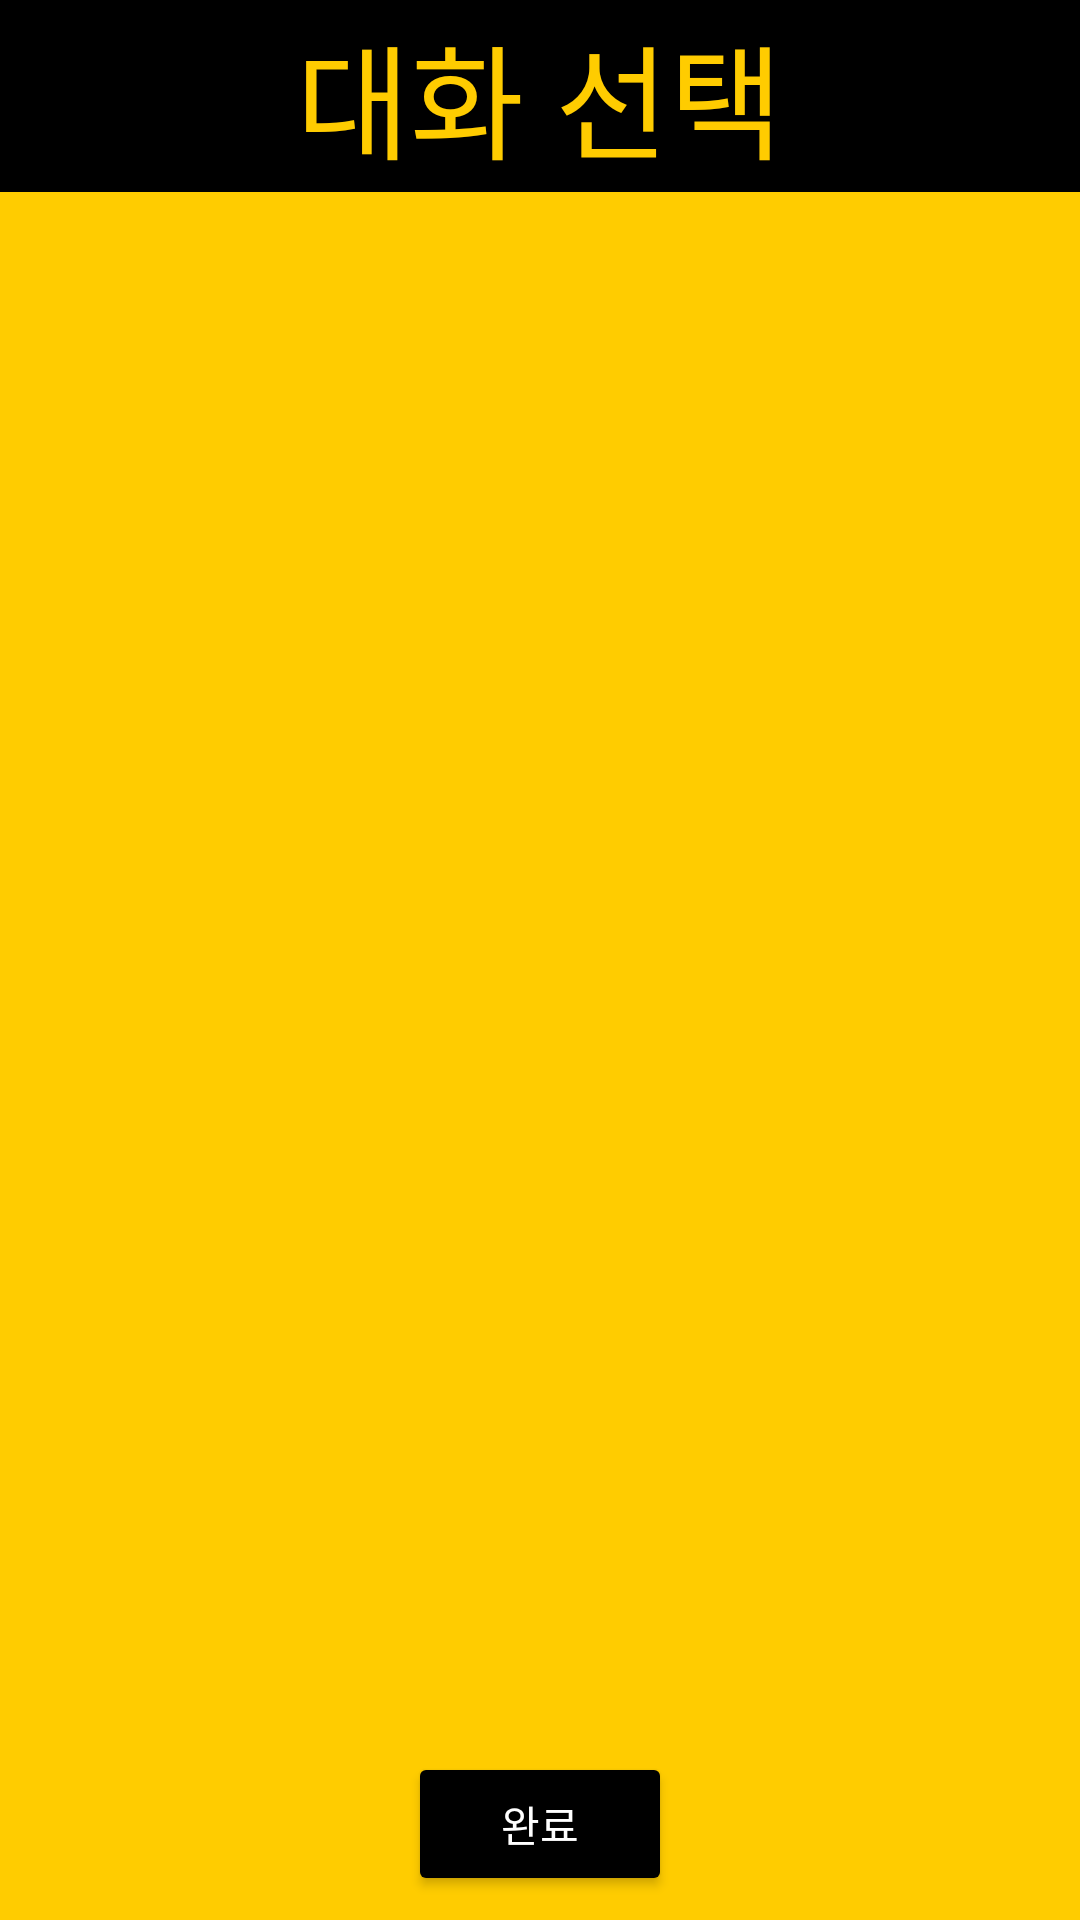

Reconstruct the res/layout file that produces this screen, plus the resources it refers to.
<!-- AndroidManifest.xml: application theme Theme.RestoreTalk -->
<!-- res/layout/restoretalkbrowse.xml -->
<?xml version="1.0" encoding="utf-8"?>
<LinearLayout xmlns:android="http://schemas.android.com/apk/res/android"
    xmlns:app="http://schemas.android.com/apk/res-auto"
    xmlns:tools="http://schemas.android.com/tools"
    android:layout_width="match_parent"
    android:layout_height="match_parent"
    android:orientation="vertical"
    android:gravity="center"
    android:background="@color/bgyellow"
    tools:context=".RestoreTalkBrowse">

    <LinearLayout
        android:background="@color/black"
        android:layout_width="match_parent"
        android:layout_height="0dp"
        android:gravity="center"
        android:layout_weight="1">
        <TextView
            android:layout_width="wrap_content"
            android:layout_height="wrap_content"
            android:layout_gravity="center"
            android:text="대화 선택"
            android:textColor="@color/bgyellow"
            android:textSize="20pt"/>


    </LinearLayout>

    <LinearLayout
        android:layout_width="match_parent"
        android:layout_height="0dp"
        android:layout_weight="8">

        <ListView
            android:id="@+id/list"
            android:layout_width="match_parent"
            android:layout_height="match_parent" />

    </LinearLayout>

    <LinearLayout
        android:layout_width="match_parent"
        android:layout_height="0dp"
        android:layout_gravity="center"
        android:layout_weight="1"
        android:gravity="center">

        <Button
            android:id="@+id/confirm"
            android:layout_width="wrap_content"
            android:layout_height="wrap_content"
            android:layout_gravity="center"
            android:backgroundTint="@color/black"
            android:text="완료"
            android:textColor="@color/white" />

    </LinearLayout>





</LinearLayout>
<!-- resources referenced by this layout -->
<resources>
  <color name="bgyellow">#FFCC00</color>
  <color name="black">#FF000000</color>
  <color name="white">#FFFFFFFF</color>
  <style name="Theme.RestoreTalk" parent="Theme.MaterialComponents.DayNight.DarkActionBar">
          
          <item name="colorPrimary">@color/purple_500</item>
          <item name="colorPrimaryVariant">@color/purple_700</item>
          <item name="colorOnPrimary">@color/white</item>
          
          <item name="colorSecondary">@color/teal_200</item>
          <item name="colorSecondaryVariant">@color/teal_700</item>
          <item name="colorOnSecondary">@color/black</item>
          
          <item name="android:statusBarColor" tools:targetApi="l">?attr/colorPrimaryVariant</item>
          
          
          <item name="windowActionBar">false</item>
          <item name="windowNoTitle">true</item>
  
      </style>
  <color name="purple_500">#FF6200EE</color>
  <color name="purple_700">#FF3700B3</color>
  <color name="teal_200">#FF03DAC5</color>
  <color name="teal_700">#FF018786</color>
</resources>
